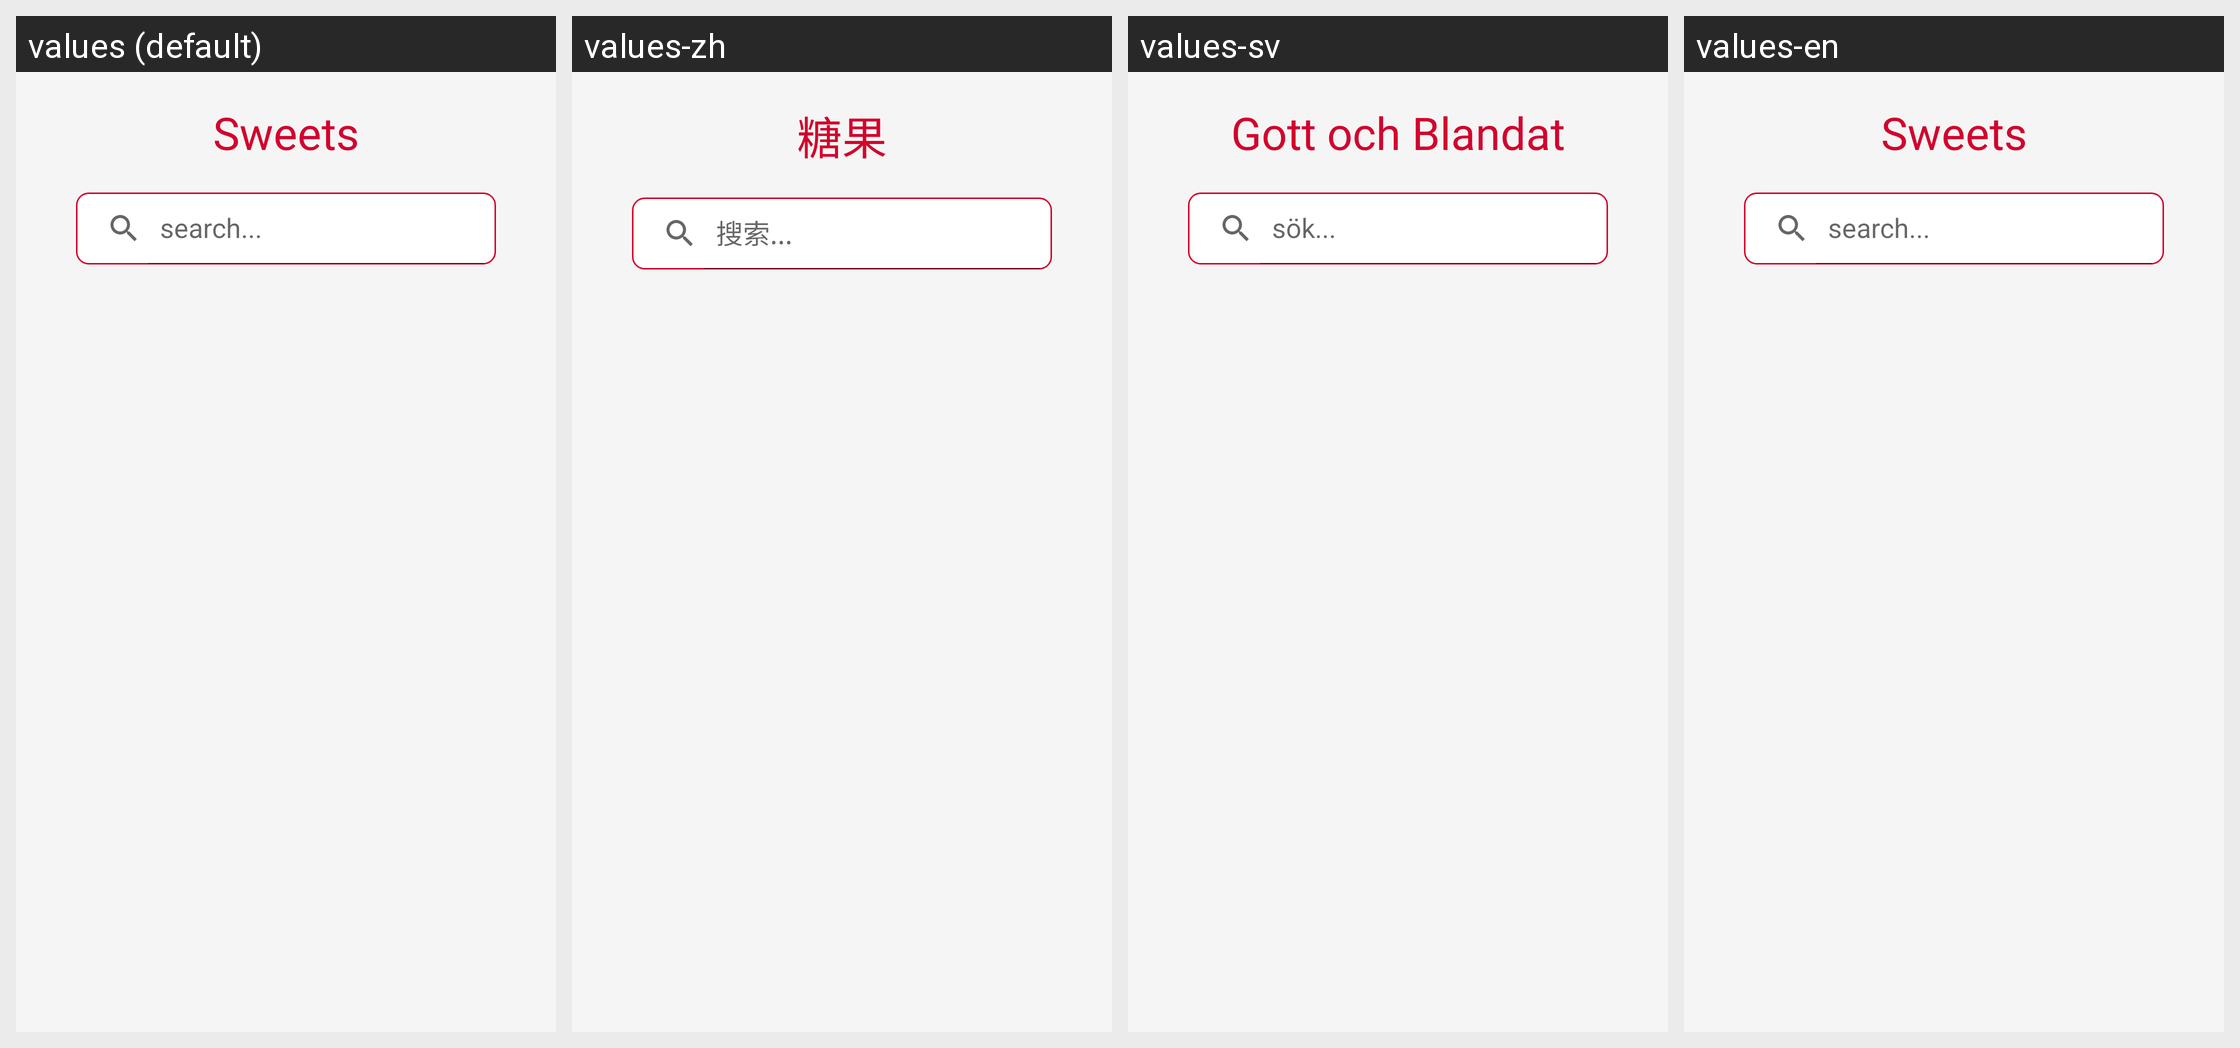

Here is an Android app screen in its default locale and in the app's own translations. Write out the translated-string differences for the strings that appear on this screen.
Android screen res/layout/activity_sweets.xml rendered under 4 locales, left to right: values (default), values-zh, values-sv, values-en. Device: Nexus 5 (rendered at 1080×1920; each locale shown at half size, 540×960, under a caption strip naming it); theme Theme.Adatest.
Strings drawn on this screen, with the default value and each locale's value (text and hints the layout hard-codes, and strings that could not be matched under every locale, appear in the picture but are not listed):

cat_sweets
  values: Sweets
  values-zh: 糖果
  values-sv: Gott och Blandat
  values-en: Sweets

search
  values: search...
  values-zh: 搜索...
  values-sv: sök...
  values-en: search...
